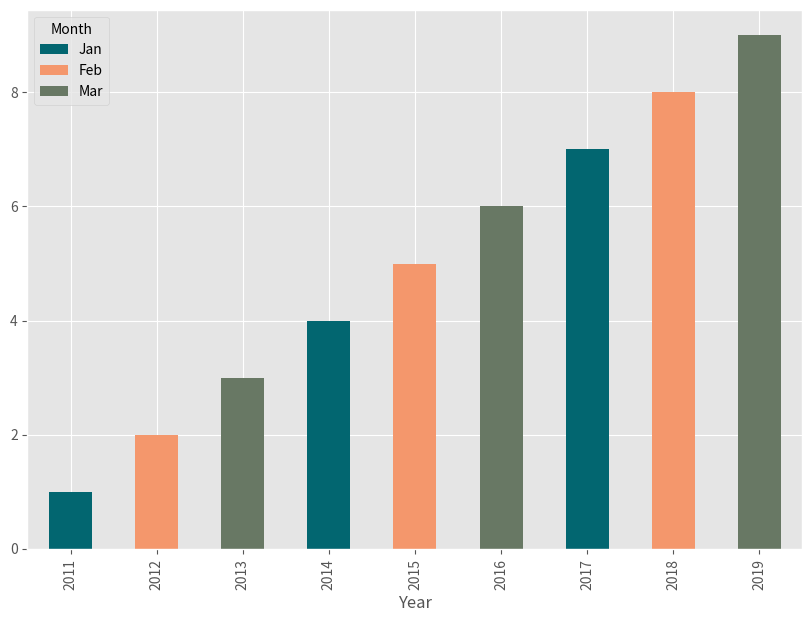

The matplotlib source for this figure:
# Importamos las librerías a utilizar: Pandas y Matplotlib
import pandas as pd
import matplotlib.pyplot as plt
import matplotlib

# Definimos el tema para la librería matplotlib
matplotlib.style.use('ggplot')

# Definimos los colores a utilizar en las barras de la gráfica
colors = ["#026670", "#F4976C", "#687864"]

# Lista proporcionada en el enunciado de la actividad
data = [
    [2011, 2012, 2013, 2014, 2015, 2016, 2017, 2018, 2019],
    ['Jan', 'Feb', 'Mar', 'Jan', 'Feb', 'Mar', 'Jan', 'Feb', 'Mar'],
    [1, 2, 3, 4, 5, 6, 7, 8, 9]
]

# Creamos un diccionario a partir de la lista del enunciado
datadic = {
    'Year': data[0],
    'Month': data[1],
    'Value': data[2]
}

# Creamos un DataFrame de Pandas a partir del diccionario creado
df = pd.DataFrame(datadic)

# Utilizamos el método pivot de Pandas para reorganizar los datos. Se especifica
# que 'Year' será el indice (Eje X), 'Month' se utilizará para las columnas y 'Value'
# proporcionará los valores en la tabla pivotada
pivot_df = df.pivot(index = 'Year', columns = 'Month', values = 'Value')


# Utiliza el método .loc de Pandas para seleccionar todas las filas (:) y las columnas
# específicas 'Jan', 'Feb', y 'Mar' del DataFrame pivot_df.
# .plot.bar(): Crea un gráfico de barras a partir de los datos seleccionados.
# En este caso, las columnas 'Jan', 'Feb', y 'Mar' se visualizarán como barras.
# stacked=True: Indica que las barras deben ser apiladas en lugar de colocarse una al
# lado de la otra. Cada barra representa una suma acumulativa de los valores de las
# columnas seleccionadas.
# figsize=(10, 7): Establece las dimensiones de la figura en la que se visualizará el
# gráfico. En este caso, la figura tendrá un ancho de 10 unidades y una altura de 7 unidades.
pivot_df.loc[:, ['Jan', 'Feb', 'Mar']].plot.bar(stacked = True, color = colors, figsize = (10, 7))

# Finalmente, se utiliza plt.show() para mostrar el gráfico generado.
plt.show()